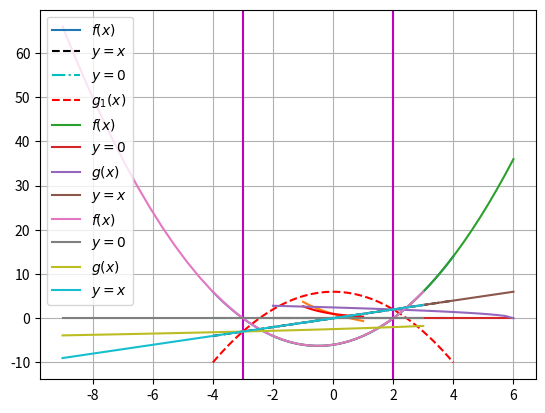

This chart was generated by the following Python code:
#!/usr/bin/env python
# coding: utf-8

# # Método da Iteração Linear (Ponto Fixo)

# Este notebook explora aspectos do método da _iteração linear_, ou também chamado de método do _ponto fixo_.

# In[1]:


import numpy as np
import matplotlib.pyplot as plt


# ## Exemplo
# 
# Estudamos a função $f(x) = x^2 + x - 6$.

# In[2]:


x = np.linspace(-4,4,50)
f = lambda x: x**2 + x - 6

xr = np.roots([1,1,-6])
print('Raízes: x1 = {:f}, x2 = {:f}'.format(xr[0], xr[1]))

# função de iteração
g1 = lambda x: 6 - x**2

plt.plot(x,f(x),label='$f(x)$');
plt.plot(x,x,'k--',label='$y=x$');
plt.plot(x,0*x,'c-.',label='$y=0$');
plt.plot(x,g1(x),'r--',label='$g_1(x)$');

plt.axvline(-3,-5,10,color='m');
plt.axvline(2,-5,10,color='m');
plt.legend(loc='best');


# ## Exemplo
# 
# Estudamos a função $f(x) = \exp(x) -x$

# In[3]:


x2 = np.linspace(-1,1,50)

f2 = lambda x: np.exp(-x) - x
g2 = lambda x:  np.exp(-x)

plt.plot(x2,f2(x2),x2,g2(x2),'r',x2,x2,'c')
plt.grid(True)


# ## Implementação do método do ponto fixo

# In[4]:


def ponto_fixo(x0,f,g,tol,N,vis):
    """ 
    Resolve problema de determinacao de raizes pelo 
    metodo do ponto fixo (iteracao linear).
    
    entrada: 
    
       x0  - aproximacao inicial        (float)
        f  - funcao a ser resolvida     (str)
        g  - funcao de iteracao         (str)
       tol - tolerancia                 (float)
        N  - numero maximo de iteracoes (int)
      vis  - flag para plotagem         (bool)
      
    saida:  
    
       x   - raiz aproximada para f     (float)      
    """
    from numpy import linspace
    from matplotlib.pyplot import plot,legend

    # funcoes
    f = eval('lambda x:' + f)
    g = eval('lambda x:' + g)
    
    # inicializacao
    it = 0 # contador 
    x, xn = x0, x0 + 1 # iteradas atual, anterior
    
    e = abs(x-xn)/abs(x) # erro    

    # tabela
    print('i\t x\t\t f(x)\t\t ER')
    print('{0:d}\t {1:f}\t {2:f}\t {3:e}'.format(it,x,f(x),e))       
    
    # laco
    while e >= tol and it <= N:
        it += 1    
        xn = x                             
        x = g(xn)               
        e = abs(x-xn)/abs(x)         
        print('{0:d}\t {1:f}\t {2:f}\t {3:e}'.format(it,x,f(x),e))      
        
        if it > N:
            print('Solução nao alcancada com N iteracoes.')
            break
       
    if vis == True:
        dx = 2*x
        dom = linspace(x - dx,x + dx,30)
        plot(dom,f(dom),label='$f(x)$')
        plot(dom,dom*0,label='$y=0$')
        plot(dom,g(dom),label='$g(x)$')
        plot(dom,dom,label='$y=x$')
        legend()
        
    return x


# ## Estudo de caso: $f(x) = x^2 + x - 6$
# 
# Função de iteração: $g(x) = \sqrt{6 - x}$

# In[5]:


f = 'x**2 + x - 6'
g = '(6 - x)**(1/2)'

x0 = 0.1
tol = 1e-5
N = 100

ponto_fixo(x0,f,g,tol,N,True)


# Função de iteração: $g(x) = -\sqrt{6 - x}$

# In[6]:


f = 'x**2 + x - 6'
g = '-(6 - x)**(1/2)'

x0 = 0.1
tol = 1e-5
N = 100

ponto_fixo(x0,f,g,tol,N,True)

